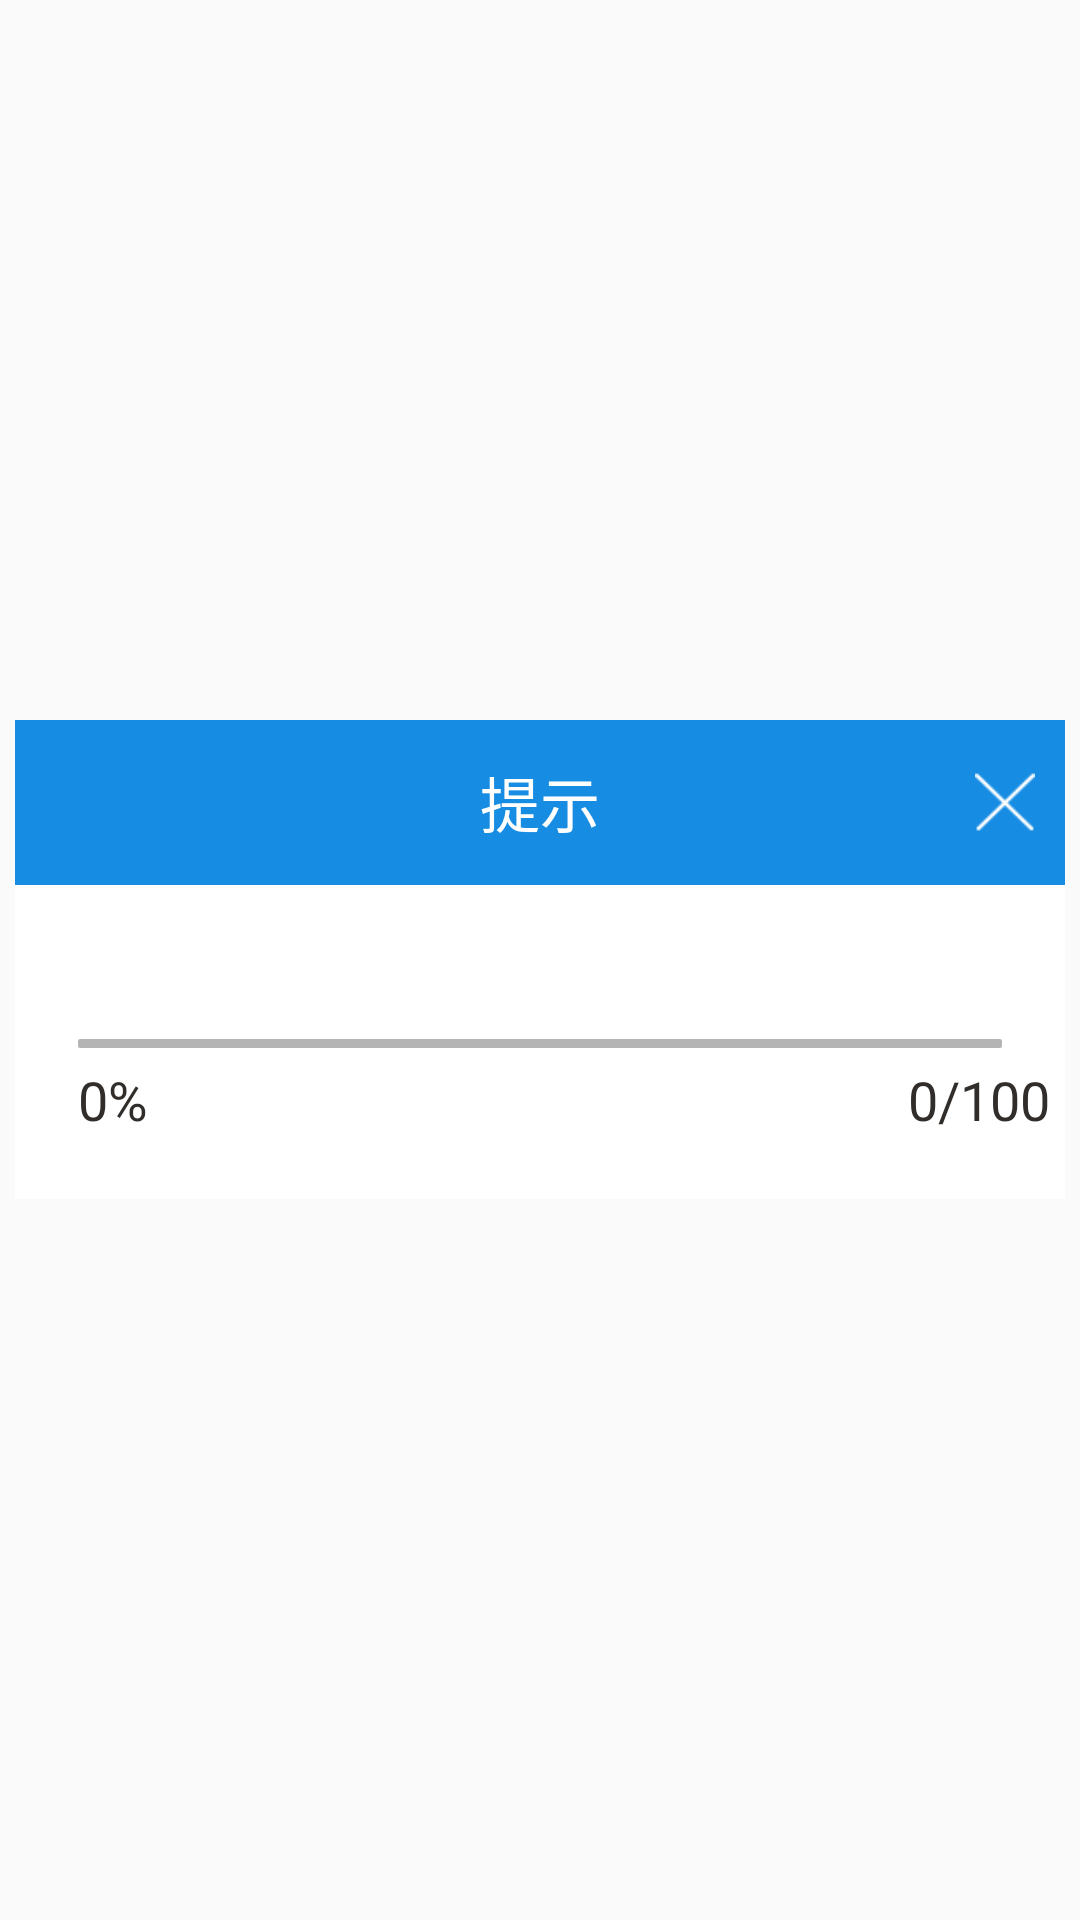

Write the Android layout XML for this screen, with the resource values it uses.
<!-- AndroidManifest.xml: application theme AppTheme -->
<!-- res/layout/dialog_progress_horizontal_layout.xml -->
<?xml version="1.0" encoding="utf-8"?>
<FrameLayout xmlns:android="http://schemas.android.com/apk/res/android"
    android:layout_width="fill_parent"
    android:layout_height="fill_parent"
    android:clickable="true"
    android:orientation="vertical"
    android:padding="5.0dip" >

    <LinearLayout
        android:layout_width="fill_parent"
        android:layout_height="wrap_content"
        android:layout_gravity="center"
        android:background="@color/dialog_bg_color"
        android:orientation="vertical" >

        <include layout="@layout/dialog_top_title_layout" />

        <RelativeLayout
            android:layout_width="wrap_content"
            android:layout_height="match_parent"
            android:padding="5dp"
             >

             <TextView
                android:id="@+id/message"
                style="@style/TextStytle.DialogMsg"
                android:layout_width="match_parent"
                android:layout_height="wrap_content"
                android:layout_gravity="center_vertical"
                android:layout_marginBottom="1dip"
                android:layout_marginLeft="16dip"
                android:layout_marginRight="16dip"
                android:layout_marginTop="5dip"
                 />
            
            <ProgressBar
                android:id="@+id/progress"
                style="?android:attr/progressBarStyleHorizontal"
                android:progressDrawable="@drawable/progress_drawable"
                android:layout_width="match_parent"
                android:layout_height="3dp"
                android:layout_centerHorizontal="true"
                android:layout_marginBottom="5dip"
                android:layout_below="@id/message"
                android:layout_marginLeft="16dip"
                android:layout_marginRight="16dip"
                android:layout_marginTop="16dip" />

            <TextView
                android:id="@+id/progress_percent"
                style="@style/TextStytle.DialogMsg"
                android:layout_width="wrap_content"
                android:layout_height="wrap_content"
                android:layout_alignParentLeft="true"
                android:layout_below="@id/progress"
                android:layout_marginLeft="16dip"
                android:layout_marginRight="16dip"
                android:paddingBottom="16dip" 
                android:text="0%"
                />

            <TextView
                android:id="@+id/progress_number"
                style="@style/TextStytle.DialogMsg"
                android:layout_width="wrap_content"
                android:layout_height="wrap_content"
                android:layout_alignParentRight="true"
                android:layout_below="@id/progress"
                android:layout_marginLeft="16dip"
                android:layout_marginRight="16dip"
                android:paddingBottom="16dip" 
                android:text="0/100"
                />
        </RelativeLayout>
    </LinearLayout>

</FrameLayout>
<!-- res/layout/dialog_top_title_layout.xml (included above) -->
<?xml version="1.0" encoding="utf-8"?>
<RelativeLayout xmlns:android="http://schemas.android.com/apk/res/android"
    android:id="@+id/topPanel"
    android:layout_width="fill_parent"
    android:layout_height="55dp"
    android:background="@color/system_top_bg_color" >

    <TextView
        android:id="@+id/title"
        style="@style/TextStytle.DialogTitle"
        android:layout_width="fill_parent"
        android:layout_height="45.0dip"
        android:layout_centerVertical="true"
        android:gravity="center"
        android:text="提示"
        android:visibility="visible" />

    <Button
        android:id="@+id/btn_close"
        style="@style/ButtonStytle"
        android:layout_width="20.0dp"
        android:layout_height="20.0dip"
        android:layout_alignParentRight="true"
        android:layout_centerVertical="true"
        android:layout_gravity="center_vertical"
        android:layout_marginRight="10dp"
        android:background="@drawable/common_dialog_btn_close_selector"
        android:gravity="center" />

</RelativeLayout>
<!-- resources referenced by this layout -->
<resources>
  <color name="dialog_bg_color">@color/white</color>
  <color name="system_top_bg_color">#168ce3</color>
  <!-- drawable common_dialog_btn_close_selector (drawable) -->
  <?xml version="1.0" encoding="utf-8"?>
  <selector xmlns:android="http://schemas.android.com/apk/res/android">
  
      <item android:drawable="@drawable/dialog_btn_colose_pre" android:state_pressed="true"/>
      <item android:drawable="@drawable/dialog_btn_colose_nor"/>
  
  </selector>
  <!-- drawable progress_drawable (drawable) -->
  <?xml version="1.0" encoding="UTF-8"?>
  <layer-list xmlns:android="http://schemas.android.com/apk/res/android" >
  
      
      <item android:id="@android:id/background">
          <shape>
              <corners android:radius="0.5dip" />
  
              <gradient
                  android:endColor="#b4b4b4"
                  android:startColor="#b4b4b4" />
          </shape>
      </item>
  
      
      <item android:id="@android:id/progress">
          <clip>
              <shape>
                  <corners android:radius="0.5dip" />
  
                  <gradient
                      android:endColor="#007aff"
                      android:startColor="#007aff" />
              </shape>
          </clip>
      </item>
  
      
        
      <item android:id="@android:id/secondaryProgress">
          <clip>
              <shape>
                  <corners android:radius="0.5dip" />
  
                  <gradient
                      android:endColor="#72b4fd"
                      android:startColor="#72b4fd" />
              </shape>
          </clip>
      </item>
  </layer-list>
  
  
  <style name="ButtonStytle">
          <item name="android:gravity">center</item>
          <item name="android:textColor">@color/white</item>
          <item name="android:textSize">@dimen/system_button_textsize_normal</item>
      </style>
  <style name="TextStytle.DialogMsg">
          <item name="android:textColor">@color/edit_input_hint_focus_color</item>
      </style>
  <style name="TextStytle.DialogTitle">
          <item name="android:textColor">@color/white</item>
           <item name="android:textSize">@dimen/system_button_textsize_big</item>
      </style>
  <style name="AppTheme" parent="AppBaseTheme">
          
      </style>
  <color name="white">#FFFFFF</color>
  <!-- drawable dialog_btn_colose_pre: png bitmap (drawable-hdpi, 391 bytes) -->
  <!-- drawable dialog_btn_colose_nor: png bitmap (drawable-hdpi, 447 bytes) -->
  <dimen name="system_button_textsize_normal">18sp</dimen>
  <color name="edit_input_hint_focus_color">#302d2a</color>
  <dimen name="system_button_textsize_big">20sp</dimen>
  <style name="AppBaseTheme" parent="Theme.AppCompat.Light">
          
      </style>
</resources>
